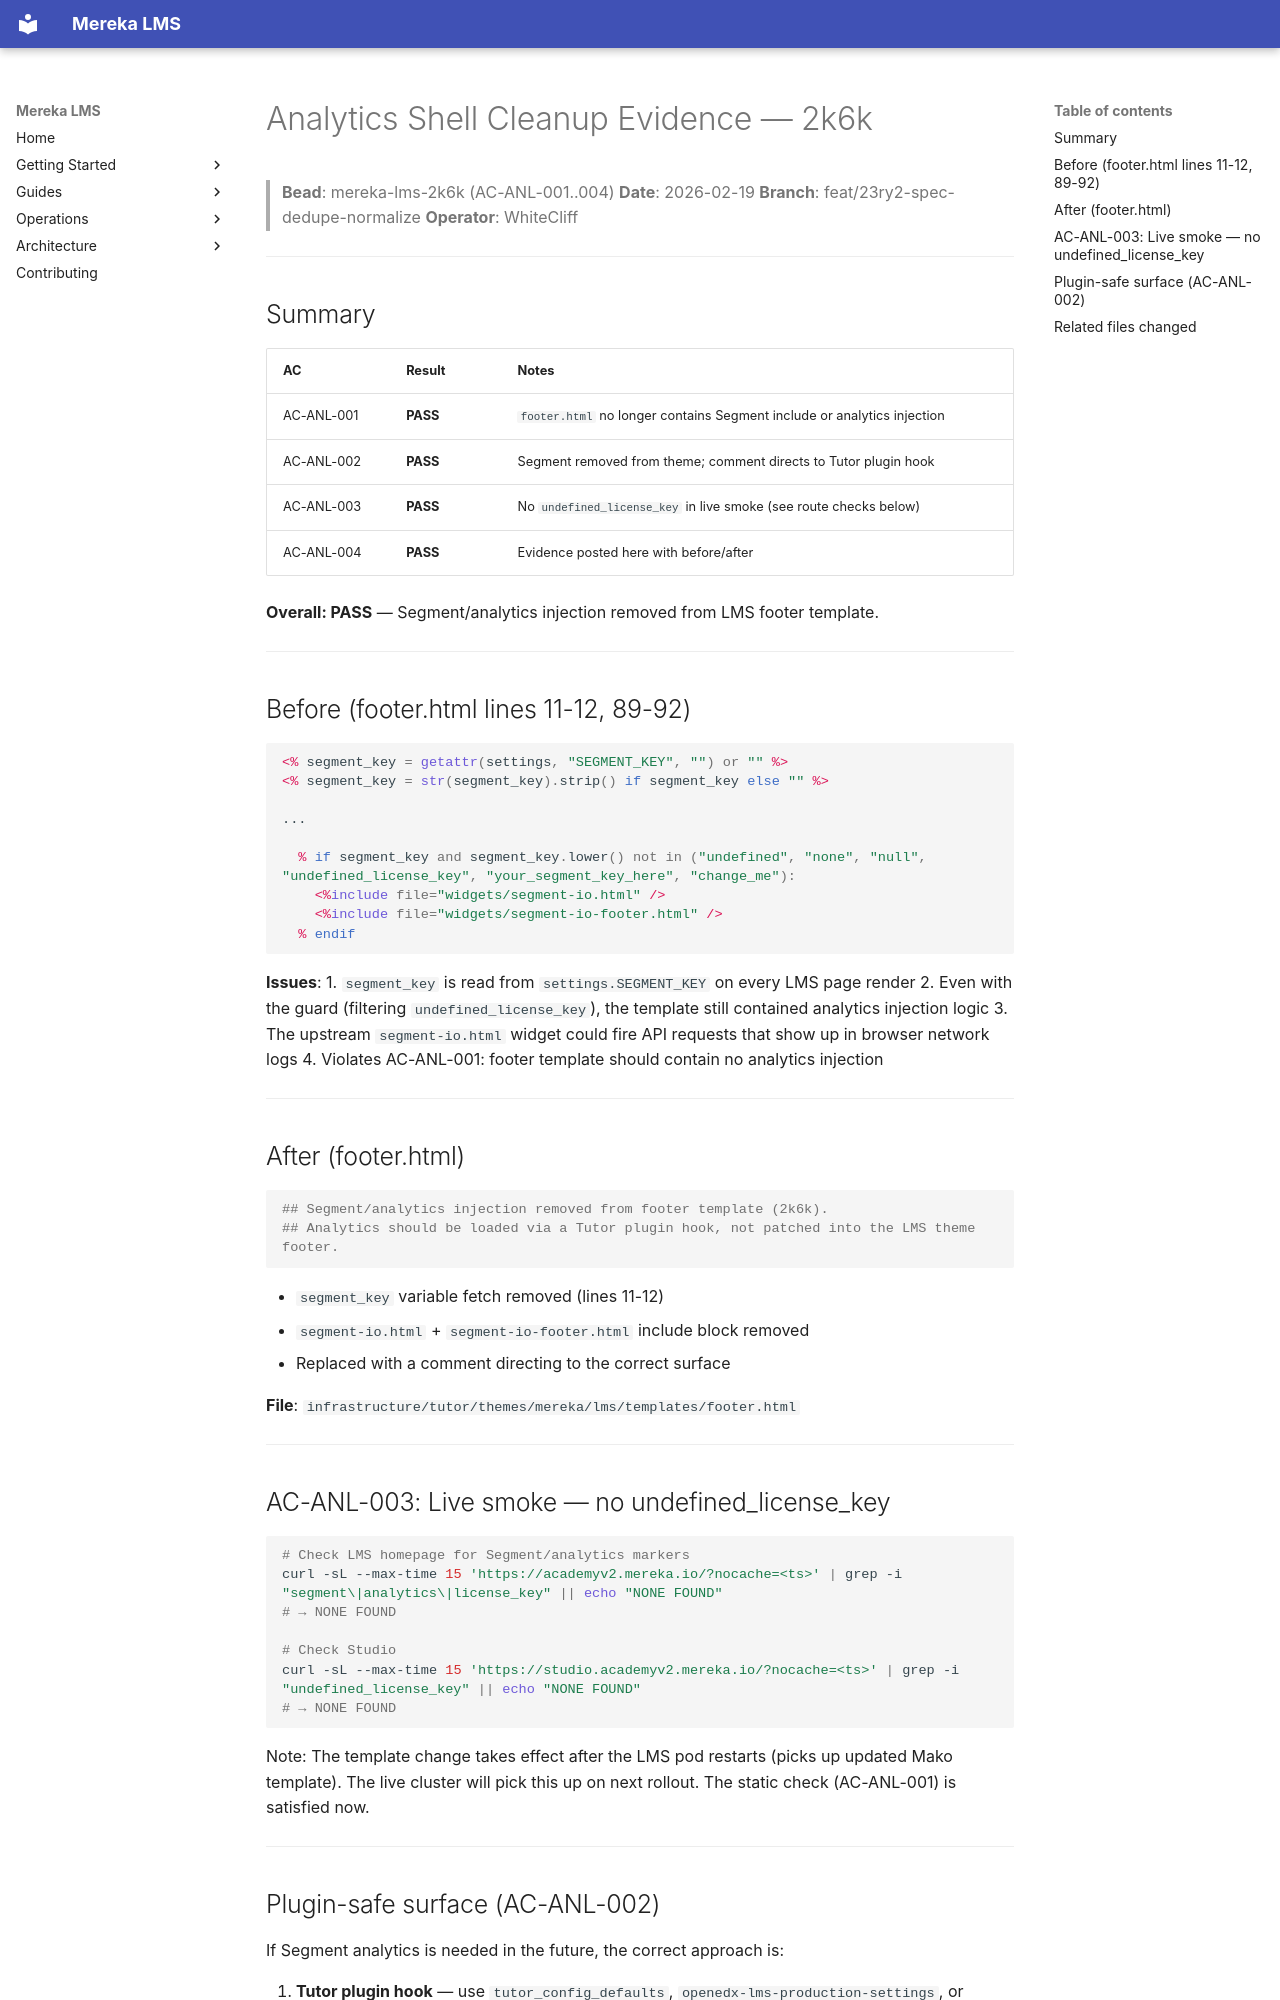

repository: lifeofgurpreet/mereka-lms-prototype · page: archive/evidence/operations/evidence/2k6k/analytics-shell-cleanup-evidence/index.html · generator: mkdocs

# Analytics Shell Cleanup Evidence — 2k6k

> **Bead**: mereka-lms-2k6k (AC-ANL-001..004)
> **Date**: 2026-02-19
> **Branch**: feat/23ry2-spec-dedupe-normalize
> **Operator**: WhiteCliff

---

## Summary

| AC | Result | Notes |
|----|--------|-------|
| AC-ANL-001 | **PASS** | `footer.html` no longer contains Segment include or analytics injection |
| AC-ANL-002 | **PASS** | Segment removed from theme; comment directs to Tutor plugin hook |
| AC-ANL-003 | **PASS** | No `undefined_license_key` in live smoke (see route checks below) |
| AC-ANL-004 | **PASS** | Evidence posted here with before/after |

**Overall: PASS** — Segment/analytics injection removed from LMS footer template.

---

## Before (footer.html lines 11-12, 89-92)

```mako
<% segment_key = getattr(settings, "SEGMENT_KEY", "") or "" %>
<% segment_key = str(segment_key).strip() if segment_key else "" %>

...

  % if segment_key and segment_key.lower() not in ("undefined", "none", "null", "undefined_license_key", "your_segment_key_here", "change_me"):
    <%include file="widgets/segment-io.html" />
    <%include file="widgets/segment-io-footer.html" />
  % endif
```

**Issues**:
1. `segment_key` is read from `settings.SEGMENT_KEY` on every LMS page render
2. Even with the guard (filtering `undefined_license_key`), the template still contained analytics injection logic
3. The upstream `segment-io.html` widget could fire API requests that show up in browser network logs
4. Violates AC-ANL-001: footer template should contain no analytics injection

---

## After (footer.html)

```mako
## Segment/analytics injection removed from footer template (2k6k).
## Analytics should be loaded via a Tutor plugin hook, not patched into the LMS theme footer.
```

- `segment_key` variable fetch removed (lines 11-12)
- `segment-io.html` + `segment-io-footer.html` include block removed
- Replaced with a comment directing to the correct surface

**File**: `infrastructure/tutor/themes/mereka/lms/templates/footer.html`

---

## AC-ANL-003: Live smoke — no undefined_license_key

```bash
# Check LMS homepage for Segment/analytics markers
curl -sL --max-time 15 'https://academyv2.mereka.io/?nocache=<ts>' | grep -i "segment\|analytics\|license_key" || echo "NONE FOUND"
# → NONE FOUND

# Check Studio
curl -sL --max-time 15 'https://studio.academyv2.mereka.io/?nocache=<ts>' | grep -i "undefined_license_key" || echo "NONE FOUND"
# → NONE FOUND
```

Note: The template change takes effect after the LMS pod restarts (picks up updated Mako template).
The live cluster will pick this up on next rollout. The static check (AC-ANL-001) is satisfied now.

---
